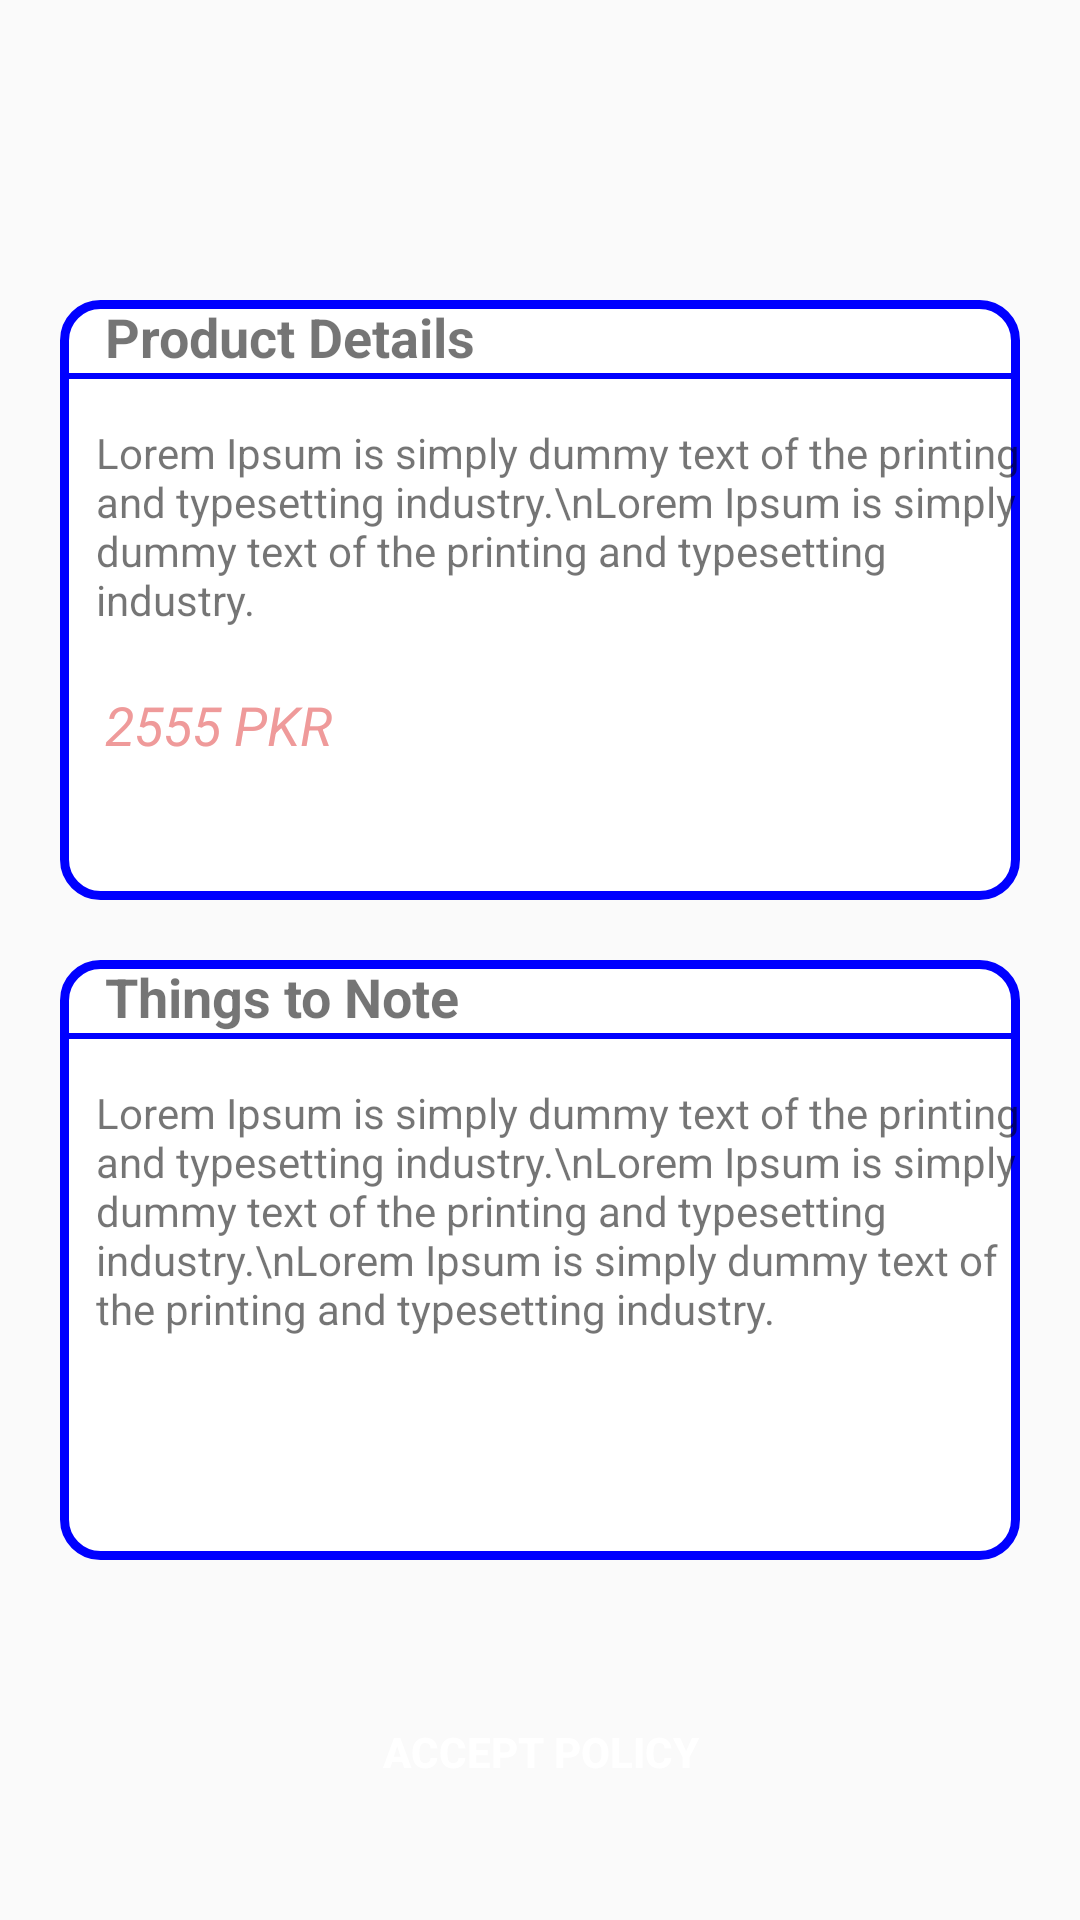

Android layout source for this screen:
<!-- AndroidManifest.xml: application theme Theme.InsuranceBazar -->
<!-- res/layout/activity_insurance_package_detail.xml -->
<?xml version="1.0" encoding="utf-8"?>
<LinearLayout
    xmlns:android="http://schemas.android.com/apk/res/android"
    xmlns:app="http://schemas.android.com/apk/res-auto"
    xmlns:tools="http://schemas.android.com/tools"
    android:layout_width="match_parent"
    android:orientation="vertical"
    android:layout_height="match_parent"
    tools:context=".Activitise.InsurancePackageDetailActivity">
    <RelativeLayout
        android:layout_width="match_parent"
        android:layout_marginLeft="20dp"
        android:layout_marginTop="100dp"
        android:background="@drawable/shapeproduct_detail"
        android:layout_marginRight="20dp"
        android:layout_height="200dp">

        <TextView
            android:id="@+id/product_detail"
            android:layout_width="match_parent"
            android:layout_height="wrap_content"
            android:paddingLeft="15dp"
            android:textStyle="bold"
            android:textSize="18sp"
            android:text="Product Details">

        </TextView>
        <View
            android:layout_width="match_parent"
            android:background="@color/blue"
            android:id="@+id/view_id"
            android:layout_below="@+id/product_detail"
            android:layout_height="2dp">
        </View>

        <TextView
            android:id="@+id/productdes"
            android:layout_width="wrap_content"
            android:layout_height="wrap_content"
            android:layout_below="@+id/view_id"
            android:layout_gravity="center"
            android:layout_marginBottom="20dp"
            android:inputType="textMultiLine"
            android:paddingLeft="12dp"
            android:paddingTop="15dp"
            android:text="Lorem Ipsum is simply dummy text of the printing and typesetting industry.\nLorem Ipsum is simply dummy text of the printing and typesetting industry.">

        </TextView>

        <TextView
            android:layout_width="wrap_content"
            android:layout_height="wrap_content"
            android:layout_below="@+id/productdes"
            android:layout_marginLeft="15dp"
            android:layout_marginBottom="10dp"
            android:text="2555 PKR"
            android:textColor="@color/md_red_200"
            android:textSize="18sp"
            android:textStyle="italic">

        </TextView>

    </RelativeLayout>
    <RelativeLayout
        android:layout_width="match_parent"
        android:layout_marginLeft="20dp"
        android:layout_marginTop="20dp"
        android:background="@drawable/shapeproduct_detail"
        android:layout_marginRight="20dp"
        android:layout_height="200dp">

        <TextView
            android:id="@+id/product_detais"
            android:layout_width="match_parent"
            android:layout_height="wrap_content"
            android:paddingLeft="15dp"
            android:textStyle="bold"
            android:textSize="18sp"
            android:text="Things to Note">

        </TextView>

        <View
            android:id="@+id/views_id"
            android:layout_width="match_parent"
            android:layout_height="2dp"
            android:layout_below="@+id/product_detais"
            android:background="@color/blue"></View>

        <TextView
            android:id="@+id/productdescr"
            android:layout_width="wrap_content"
            android:layout_height="wrap_content"
            android:inputType="textMultiLine"
            android:layout_below="@+id/views_id"
            android:layout_marginBottom="20dp"
            android:layout_gravity="center"
            android:paddingLeft="12dp"
            android:paddingTop="15dp"
            android:text="Lorem Ipsum is simply dummy text of the printing and typesetting industry.\nLorem Ipsum is simply dummy text of the printing and typesetting industry.\nLorem Ipsum is simply dummy text of the printing and typesetting industry.">

        </TextView>

    </RelativeLayout>
    <Button
        android:layout_width="match_parent"
        android:layout_marginLeft="20dp"
        android:layout_marginRight="20dp"
        android:text="Accept Policy"
        android:id="@+id/accptbtn"
        android:background="@drawable/shapeaccept_policy"
        android:textColor="@color/white"
        android:textStyle="bold"
        android:layout_marginTop="40dp"
        android:layout_height="wrap_content">

    </Button>


</LinearLayout>
<!-- resources referenced by this layout -->
<resources>
  <color name="blue">#0000FF</color>
  <color name="md_red_200">#EF9A9A</color>
  <color name="white">#FFFFFF</color>
  <!-- drawable shapeproduct_detail (drawable) -->
  <?xml version="1.0" encoding="utf-8"?>
  <shape xmlns:android="http://schemas.android.com/apk/res/android">
  <solid android:color="@color/white"></solid>
      <corners android:radius="12dp"></corners>
      <stroke android:color="@color/blue" android:width="3dp"></stroke>
  </shape>
  <style name="Theme.InsuranceBazar" parent="Theme.AppCompat.Light.NoActionBar">
          
          <item name="colorPrimary">@color/purple_500</item>
          <item name="colorPrimaryVariant">@color/purple_700</item>
          <item name="colorOnPrimary">@color/white</item>
          
          <item name="colorSecondary">@color/teal_200</item>
          <item name="colorSecondaryVariant">@color/teal_700</item>
          <item name="colorOnSecondary">@color/black</item>
          
          <item name="android:statusBarColor" tools:targetApi="l">?attr/colorPrimaryVariant</item>
          
      </style>
  <color name="purple_500">#FF6200EE</color>
  <color name="purple_700">#FF3700B3</color>
  <color name="teal_200">#FF03DAC5</color>
  <color name="teal_700">#FF018786</color>
  <color name="black">#FF000000</color>
</resources>
